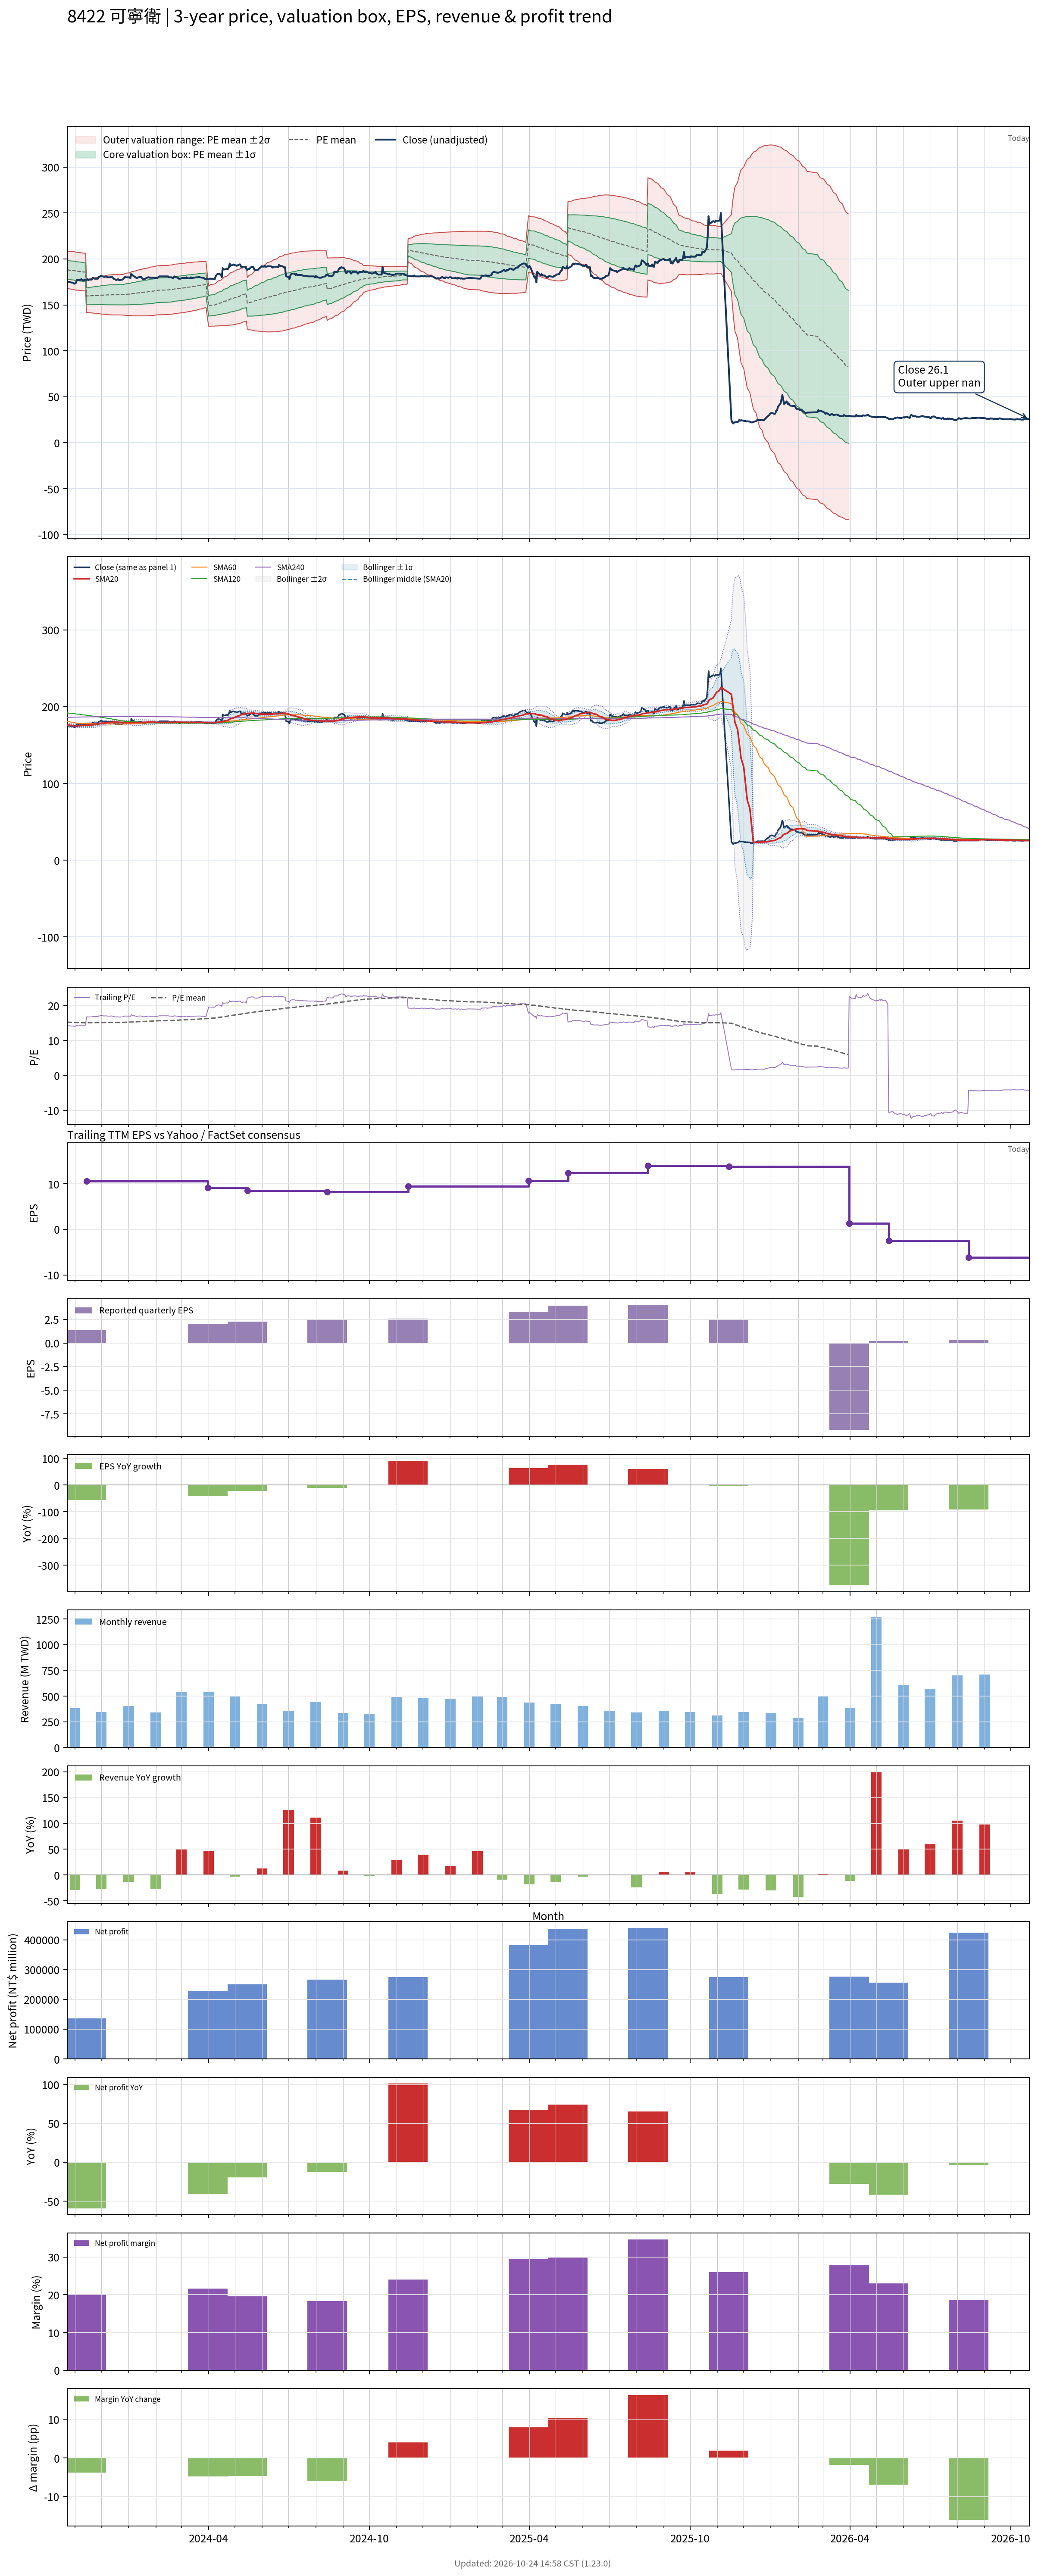

The table this chart was drawn from, first rows:
# chart-version: skill-stock-dynamic-val…
date, close, available_date, period_end, eps, ttm_eps, pe, pe_mean, pe_std, price_m2, price_m1, price_mean, price_p1, price_p2, forward_eps, forward_pe, forward_pe_mean, forward_pe_std, forward_price_m2, forward_price_m1, forward_price_mean, forward_price_p1, forward_price_p2, sma20
2023-10-23, 175, 2023-08-14, 2023-06-30, 2.83, 12.33, 14.19, 15.26, 0.81, 168.2, 178.2, 188.2, 198.2, 208.1, , , , , , , , , , 176.3
2023-10-24, 175, 2023-08-14, 2023-06-30, 2.83, 12.33, 14.19, 15.25, 0.8158, 167.9, 178, 188.1, 198.1, 208.2, , , , , , , , , , 176.1
2023-10-25, 175, 2023-08-14, 2023-06-30, 2.83, 12.33, 14.19, 15.24, 0.8209, 167.7, 177.8, 187.9, 198, 208.2, , , , , , , , , , 175.9
2023-10-26, 175, 2023-08-14, 2023-06-30, 2.83, 12.33, 14.19, 15.23, 0.8251, 167.4, 177.6, 187.8, 197.9, 208.1, , , , , , , , , , 175.7
2023-10-27, 174.5, 2023-08-14, 2023-06-30, 2.83, 12.33, 14.15, 15.21, 0.8295, 167.1, 177.4, 187.6, 197.8, 208, , , , , , , , , , 175.5
2023-10-30, 174, 2023-08-14, 2023-06-30, 2.83, 12.33, 14.11, 15.2, 0.8341, 166.9, 177.1, 187.4, 197.7, 208, , , , , , , , , , 175.3
2023-10-31, 173, 2023-08-14, 2023-06-30, 2.83, 12.33, 14.03, 15.18, 0.8383, 166.6, 176.9, 187.2, 197.6, 207.9, , , , , , , , , , 175.2
2023-11-01, 173.5, 2023-08-14, 2023-06-30, 2.83, 12.33, 14.07, 15.17, 0.8396, 166.3, 176.7, 187, 197.4, 207.7, , , , , , , , , , 175
2023-11-02, 174, 2023-08-14, 2023-06-30, 2.83, 12.33, 14.11, 15.15, 0.8393, 166.1, 176.4, 186.8, 197.1, 207.5, , , , , , , , , , 174.9
2023-11-03, 177, 2023-08-14, 2023-06-30, 2.83, 12.33, 14.36, 15.13, 0.8369, 166, 176.3, 186.6, 196.9, 207.2, , , , , , , , , , 175.1
2023-11-06, 177, 2023-08-14, 2023-06-30, 2.83, 12.33, 14.36, 15.12, 0.8337, 165.9, 176.1, 186.4, 196.7, 207, , , , , , , , , , 175.2
2023-11-07, 177, 2023-08-14, 2023-06-30, 2.83, 12.33, 14.36, 15.11, 0.8348, 165.7, 176, 186.3, 196.6, 206.9, , , , , , , , , , 175.4
2023-11-08, 178, 2023-08-14, 2023-06-30, 2.83, 12.33, 14.44, 15.1, 0.8346, 165.6, 175.8, 186.1, 196.4, 206.7, , , , , , , , , , 175.4
2023-11-09, 177.5, 2023-08-14, 2023-06-30, 2.83, 12.33, 14.4, 15.08, 0.8336, 165.4, 175.7, 186, 196.3, 206.5, , , , , , , , , , 175.6
2023-11-10, 176.5, 2023-08-14, 2023-06-30, 2.83, 12.33, 14.31, 15.07, 0.8331, 165.3, 175.5, 185.8, 196.1, 206.4, , , , , , , , , , 175.7
2023-11-13, 177.5, 2023-08-14, 2023-06-30, 2.83, 12.33, 14.4, 15.06, 0.8313, 165.2, 175.4, 185.7, 195.9, 206.2, , , , , , , , , , 175.8
2023-11-14, 177, 2023-11-14, 2023-09-30, 1.36, 10.6, 16.7, 15.06, 0.8397, 141.9, 150.8, 159.7, 168.6, 177.5, , , , , , , , , , 175.8
2023-11-15, 178, 2023-11-14, 2023-09-30, 1.36, 10.6, 16.79, 15.07, 0.8484, 141.7, 150.7, 159.7, 168.7, 177.7, , , , , , , , , , 175.8
2023-11-16, 177, 2023-11-14, 2023-09-30, 1.36, 10.6, 16.7, 15.07, 0.8582, 141.6, 150.7, 159.8, 168.9, 178, , , , , , , , , , 175.8
2023-11-17, 177.5, 2023-11-14, 2023-09-30, 1.36, 10.6, 16.75, 15.08, 0.8687, 141.4, 150.7, 159.9, 169.1, 178.3, , , , , , , , , , 175.9
2023-11-20, 177.5, 2023-11-14, 2023-09-30, 1.36, 10.6, 16.75, 15.09, 0.8784, 141.3, 150.6, 159.9, 169.2, 178.6, , , , , , , , , , 176.1
2023-11-21, 179.5, 2023-11-14, 2023-09-30, 1.36, 10.6, 16.93, 15.1, 0.891, 141.1, 150.6, 160, 169.5, 178.9, , , , , , , , , , 176.3
2023-11-22, 179, 2023-11-14, 2023-09-30, 1.36, 10.6, 16.89, 15.1, 0.9019, 141, 150.5, 160.1, 169.7, 179.2, , , , , , , , , , 176.5
2023-11-23, 178.5, 2023-11-14, 2023-09-30, 1.36, 10.6, 16.84, 15.11, 0.9112, 140.8, 150.5, 160.2, 169.8, 179.5, , , , , , , , , , 176.7
2023-11-24, 178.5, 2023-11-14, 2023-09-30, 1.36, 10.6, 16.84, 15.11, 0.9171, 140.8, 150.5, 160.2, 169.9, 179.6, , , , , , , , , , 176.9
2023-11-27, 178.5, 2023-11-14, 2023-09-30, 1.36, 10.6, 16.84, 15.12, 0.925, 140.6, 150.4, 160.3, 170.1, 179.9, , , , , , , , , , 177.1
2023-11-28, 180.5, 2023-11-14, 2023-09-30, 1.36, 10.6, 17.03, 15.13, 0.9367, 140.5, 150.4, 160.3, 170.3, 180.2, , , , , , , , , , 177.5
2023-11-29, 180.5, 2023-11-14, 2023-09-30, 1.36, 10.6, 17.03, 15.13, 0.9482, 140.3, 150.4, 160.4, 170.5, 180.5, , , , , , , , , , 177.8
2023-11-30, 181.5, 2023-11-14, 2023-09-30, 1.36, 10.6, 17.12, 15.14, 0.9599, 140.1, 150.3, 160.5, 170.7, 180.8, , , , , , , , , , 178.2
2023-12-01, 181.5, 2023-11-14, 2023-09-30, 1.36, 10.6, 17.12, 15.15, 0.9719, 140, 150.3, 160.6, 170.9, 181.2, , , , , , , , , , 178.4
2023-12-04, 180.5, 2023-11-14, 2023-09-30, 1.36, 10.6, 17.03, 15.15, 0.9814, 139.8, 150.2, 160.6, 171, 181.4, , , , , , , , , , 178.6
2023-12-05, 180.5, 2023-11-14, 2023-09-30, 1.36, 10.6, 17.03, 15.16, 0.9899, 139.7, 150.2, 160.7, 171.2, 181.7, , , , , , , , , , 178.8
2023-12-06, 181, 2023-11-14, 2023-09-30, 1.36, 10.6, 17.08, 15.16, 0.9983, 139.6, 150.2, 160.7, 171.3, 181.9, , , , , , , , , , 178.9
2023-12-07, 180.5, 2023-11-14, 2023-09-30, 1.36, 10.6, 17.03, 15.17, 1.006, 139.5, 150.1, 160.8, 171.5, 182.1, , , , , , , , , , 179.1
2023-12-08, 180, 2023-11-14, 2023-09-30, 1.36, 10.6, 16.98, 15.18, 1.015, 139.3, 150.1, 160.9, 171.6, 182.4, , , , , , , , , , 179.2
2023-12-11, 180, 2023-11-14, 2023-09-30, 1.36, 10.6, 16.98, 15.18, 1.023, 139.2, 150.1, 160.9, 171.8, 182.6, , , , , , , , , , 179.4
2023-12-12, 180.5, 2023-11-14, 2023-09-30, 1.36, 10.6, 17.03, 15.19, 1.029, 139.1, 150.1, 161, 171.9, 182.8, , , , , , , , , , 179.6
2023-12-13, 180.5, 2023-11-14, 2023-09-30, 1.36, 10.6, 17.03, 15.19, 1.031, 139.1, 150, 161, 171.9, 182.8, , , , , , , , , , 179.7
2023-12-14, 179.5, 2023-11-14, 2023-09-30, 1.36, 10.6, 16.93, 15.19, 1.034, 139.1, 150, 161, 172, 182.9, , , , , , , , , , 179.8
2023-12-15, 178.5, 2023-11-14, 2023-09-30, 1.36, 10.6, 16.84, 15.19, 1.036, 139, 150, 161, 172, 183, , , , , , , , , , 179.8
2023-12-18, 177, 2023-11-14, 2023-09-30, 1.36, 10.6, 16.7, 15.19, 1.034, 139.1, 150, 161, 172, 182.9, , , , , , , , , , 179.8
2023-12-19, 177.5, 2023-11-14, 2023-09-30, 1.36, 10.6, 16.75, 15.19, 1.032, 139.1, 150, 161, 171.9, 182.9, , , , , , , , , , 179.7
2023-12-20, 178, 2023-11-14, 2023-09-30, 1.36, 10.6, 16.79, 15.19, 1.032, 139.1, 150, 161, 171.9, 182.9, , , , , , , , , , 179.7
2023-12-21, 177, 2023-11-14, 2023-09-30, 1.36, 10.6, 16.7, 15.19, 1.033, 139.1, 150, 161, 171.9, 182.9, , , , , , , , , , 179.6
2023-12-22, 177, 2023-11-14, 2023-09-30, 1.36, 10.6, 16.7, 15.19, 1.037, 139, 150, 161, 172, 183, , , , , , , , , , 179.5
2023-12-25, 177.5, 2023-11-14, 2023-09-30, 1.36, 10.6, 16.75, 15.19, 1.041, 139, 150, 161, 172.1, 183.1, , , , , , , , , , 179.5
2023-12-26, 178.5, 2023-11-14, 2023-09-30, 1.36, 10.6, 16.84, 15.2, 1.047, 138.9, 150, 161.1, 172.2, 183.3, , , , , , , , , , 179.4
2023-12-27, 179.5, 2023-11-14, 2023-09-30, 1.36, 10.6, 16.93, 15.21, 1.058, 138.8, 150, 161.2, 172.4, 183.7, , , , , , , , , , 179.3
2023-12-28, 180.5, 2023-11-14, 2023-09-30, 1.36, 10.6, 17.03, 15.22, 1.071, 138.7, 150, 161.4, 172.7, 184.1, , , , , , , , , , 179.3
2023-12-29, 180, 2023-11-14, 2023-09-30, 1.36, 10.6, 16.98, 15.24, 1.083, 138.6, 150.1, 161.5, 173, 184.5, , , , , , , , , , 179.2
2024-01-02, 180, 2023-11-14, 2023-09-30, 1.36, 10.6, 16.98, 15.26, 1.094, 138.5, 150.1, 161.7, 173.3, 184.9, , , , , , , , , , 179.2
2024-01-03, 179, 2023-11-14, 2023-09-30, 1.36, 10.6, 16.89, 15.27, 1.104, 138.4, 150.2, 161.9, 173.6, 185.3, , , , , , , , , , 179.1
2024-01-04, 184, 2023-11-14, 2023-09-30, 1.36, 10.6, 17.36, 15.29, 1.121, 138.3, 150.2, 162.1, 173.9, 185.8, , , , , , , , , , 179.2
2024-01-05, 182.5, 2023-11-14, 2023-09-30, 1.36, 10.6, 17.22, 15.31, 1.134, 138.2, 150.2, 162.2, 174.3, 186.3, , , , , , , , , , 179.3
2024-01-08, 180.5, 2023-11-14, 2023-09-30, 1.36, 10.6, 17.03, 15.32, 1.145, 138.1, 150.3, 162.4, 174.5, 186.7, , , , , , , , , , 179.4
2024-01-09, 180, 2023-11-14, 2023-09-30, 1.36, 10.6, 16.98, 15.34, 1.155, 138.1, 150.3, 162.6, 174.8, 187, , , , , , , , , , 179.4
2024-01-10, 179, 2023-11-14, 2023-09-30, 1.36, 10.6, 16.89, 15.35, 1.163, 138.1, 150.4, 162.7, 175.1, 187.4, , , , , , , , , , 179.3
2024-01-11, 179.5, 2023-11-14, 2023-09-30, 1.36, 10.6, 16.93, 15.37, 1.172, 138.1, 150.5, 162.9, 175.3, 187.7, , , , , , , , , , 179.2
2024-01-12, 180, 2023-11-14, 2023-09-30, 1.36, 10.6, 16.98, 15.38, 1.18, 138.1, 150.6, 163.1, 175.6, 188.1, , , , , , , , , , 179.3
... 663 more rows
